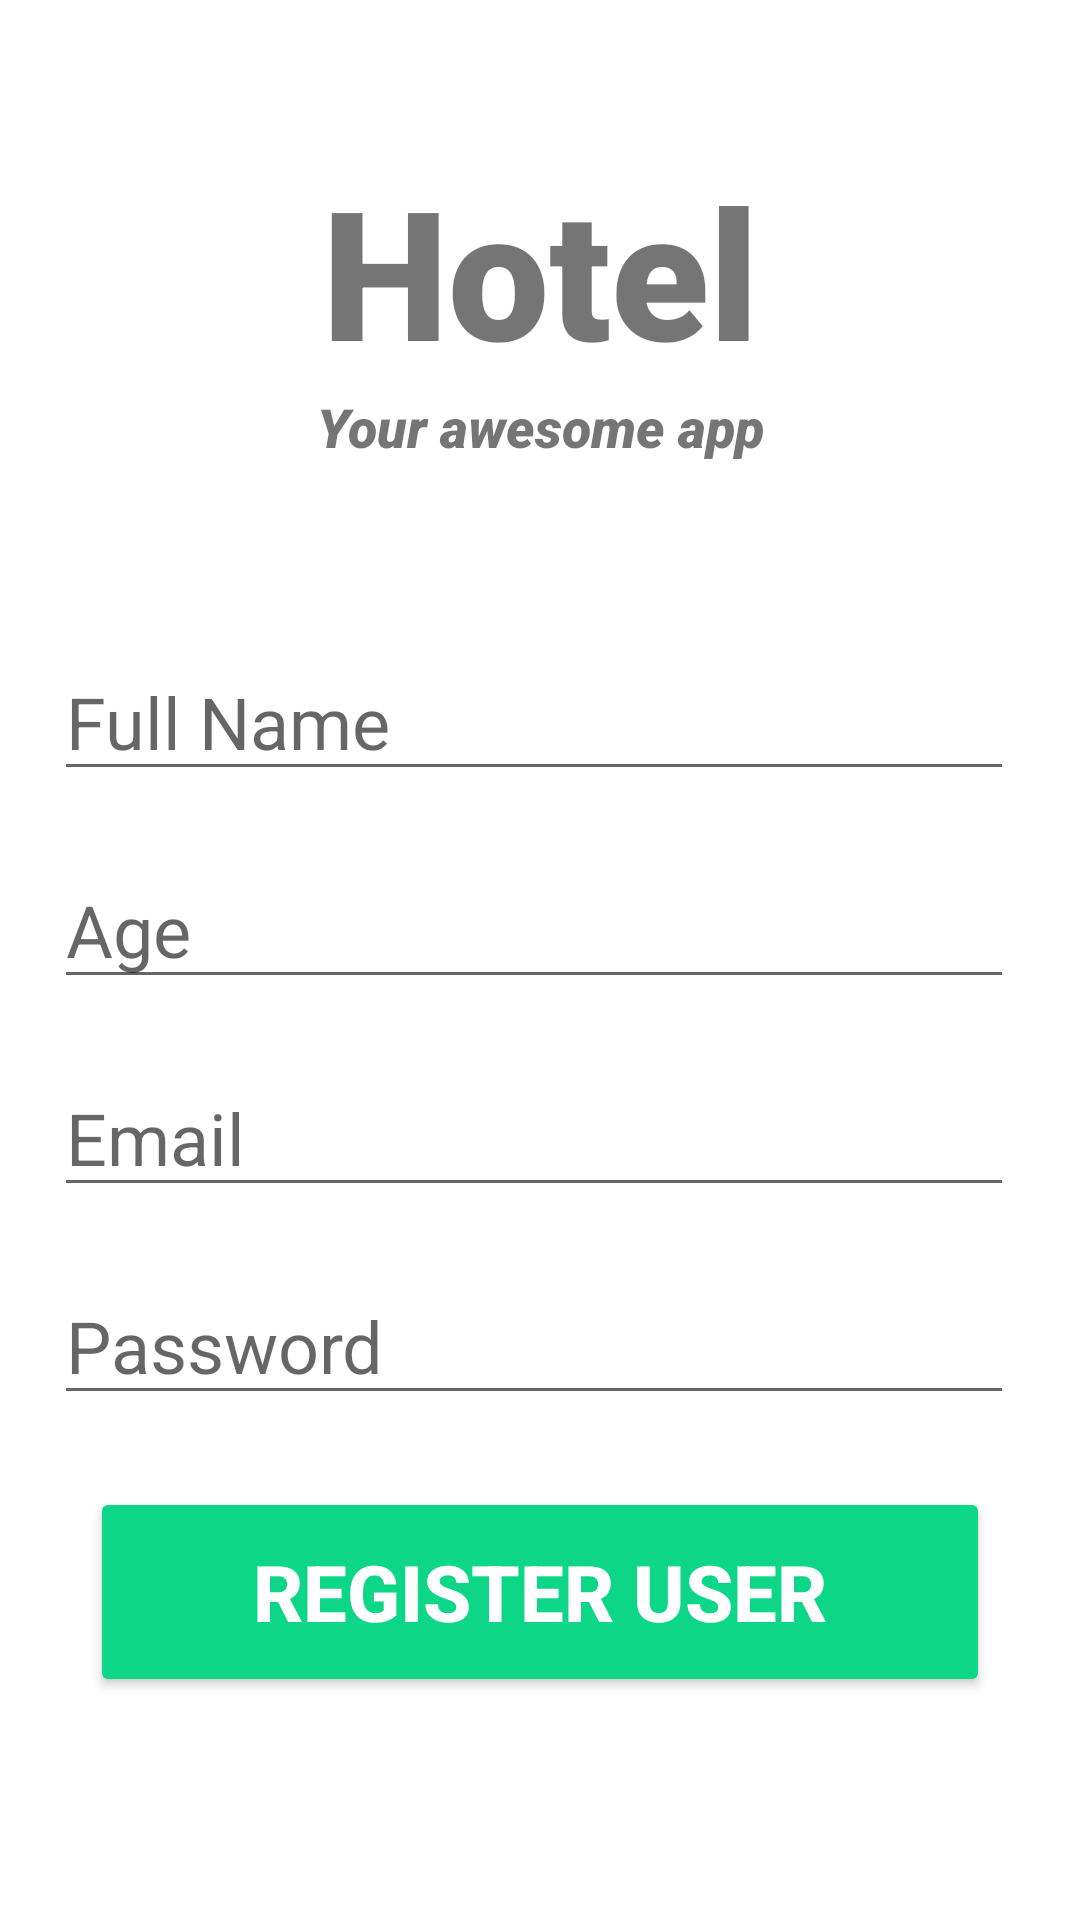

The Android layout XML behind this screen, and the referenced resources:
<!-- AndroidManifest.xml: application theme Theme.FireHotel -->
<!-- res/layout/activity_register_user.xml -->
<?xml version="1.0" encoding="utf-8"?>
<LinearLayout xmlns:android="http://schemas.android.com/apk/res/android"
    xmlns:app="http://schemas.android.com/apk/res-auto"
    xmlns:tools="http://schemas.android.com/tools"
    android:layout_width="match_parent"
    android:layout_height="match_parent"
    android:orientation="vertical"
    tools:context=".RegisterUser">

    <TextView
        android:id="@+id/banner"
        android:layout_width="match_parent"
        android:layout_height="wrap_content"
        android:text="Hotel"
        android:textSize="60sp"
        android:textAlignment="center"
        android:textStyle="bold"
        android:fontFamily="sans-serif-black"
        app:layout_constraintTop_toTopOf="parent"
        app:layout_constraintRight_toRightOf="parent"
        app:layout_constraintLeft_toLeftOf="parent"
        android:layout_marginTop="50dp"
        android:gravity="center_horizontal" />

    <TextView
        android:id="@+id/bannerDescription"
        android:layout_width="match_parent"
        android:layout_height="wrap_content"
        android:text="Your awesome app"
        android:textSize="18sp"
        android:textAlignment="center"
        android:textStyle="italic"
        android:fontFamily="sans-serif-black"
        app:layout_constraintTop_toBottomOf="@+id/banner"
        app:layout_constraintRight_toRightOf="parent"
        app:layout_constraintLeft_toLeftOf="parent"
        android:gravity="center_horizontal" />

    <EditText
        android:id="@+id/fullName"
        android:layout_width="320dp"
        android:layout_height="wrap_content"
        android:layout_marginTop="60dp"
        android:layout_marginLeft="18dp"
        android:ems="10"
        android:hint="Full Name"
        android:inputType="text"
        android:textSize="24sp"
        app:layout_constraintTop_toTopOf="@+id/bannerDescription"
        app:layout_constraintRight_toRightOf="parent"
        app:layout_constraintLeft_toLeftOf="parent" />

    <EditText
        android:id="@+id/age"
        android:layout_width="320dp"
        android:layout_height="wrap_content"
        android:layout_marginTop="20dp"
        android:layout_marginLeft="18dp"
        android:ems="10"
        android:hint="Age"
        android:inputType="number"
        android:textSize="24sp"
        app:layout_constraintTop_toBottomOf="@id/fullName"
        app:layout_constraintRight_toRightOf="parent"
        app:layout_constraintLeft_toLeftOf="parent" />

    <EditText
        android:id="@+id/email"
        android:layout_width="320dp"
        android:layout_height="wrap_content"
        android:layout_marginTop="20dp"
        android:layout_marginLeft="18dp"
        android:ems="10"
        android:hint="Email"
        android:inputType="textEmailAddress"
        android:textSize="24sp"
        app:layout_constraintTop_toBottomOf="@+id/age"
        app:layout_constraintRight_toRightOf="parent"
        app:layout_constraintLeft_toLeftOf="parent" />

    <EditText
        android:id="@+id/password"
        android:layout_width="320dp"
        android:layout_height="wrap_content"
        android:layout_marginTop="20dp"
        android:layout_marginLeft="18dp"
        android:ems="10"
        android:hint="Password"
        android:inputType="textPassword"
        android:textSize="24sp"
        app:layout_constraintTop_toBottomOf="@id/email"
        app:layout_constraintRight_toRightOf="parent"
        app:layout_constraintLeft_toLeftOf="parent" />

    <Button
        android:id="@+id/registerUser"
        android:layout_width="300dp"
        android:layout_height="70dp"
        android:layout_marginTop="24dp"
        android:layout_marginLeft="30dp"
        android:backgroundTint="#0ED689"
        android:text="Register User"
        android:textColor="#ffffff"
        android:textSize="26sp"
        android:textStyle="bold"
        app:layout_constraintTop_toBottomOf="@id/password"
        app:layout_constraintRight_toRightOf="parent"
        app:layout_constraintLeft_toLeftOf="parent"/>

    <ProgressBar
        android:id="@+id/progressBar"
        style="?android:attr/progressBarStyleLarge"
        android:layout_width="wrap_content"
        android:layout_height="wrap_content"
        android:layout_centerInParent="true"
        android:visibility="gone"
        android:layout_marginLeft="155dp"
        android:layout_marginTop="15dp"
        app:layout_constraintTop_toTopOf="parent"
        app:layout_constraintTop_toBottomOf="parent"
        app:layout_constraintRight_toRightOf="parent"
        app:layout_constraintLeft_toLeftOf="parent"/>

</LinearLayout>
<!-- resources referenced by this layout -->
<resources>
  <style name="Theme.FireHotel" parent="Theme.MaterialComponents.DayNight.DarkActionBar">
          
          <item name="colorPrimary">@color/purple_500</item>
          <item name="colorPrimaryVariant">@color/purple_700</item>
          <item name="colorOnPrimary">@color/white</item>
          
          <item name="colorSecondary">@color/teal_200</item>
          <item name="colorSecondaryVariant">@color/teal_700</item>
          <item name="colorOnSecondary">@color/black</item>
          
          <item name="android:statusBarColor" tools:targetApi="l">?attr/colorPrimaryVariant</item>
          
          <item name="windowActionBar">false</item>
          <item name="windowNoTitle">true</item>
  
          <item name="drawerArrowStyle">@style/DrawerArrowStyle</item>
  
      </style>
  <style name="DrawerArrowStyle" parent="Widget.AppCompat.DrawerArrowToggle">
          <item name="spinBars">true</item>
          <item name="color">@android:color/white</item>
      </style>
  <!-- not gathered from this repository: default colours our renderer supplied (Android Studio template values) -->
  <color name="purple_500">#FF6200EE</color>
  <color name="purple_700">#FF3700B3</color>
  <color name="teal_200">#FF03DAC5</color>
  <color name="teal_700">#FF018786</color>
  <color name="black">#FF000000</color>
  <color name="white">#FFFFFFFF</color>
</resources>
